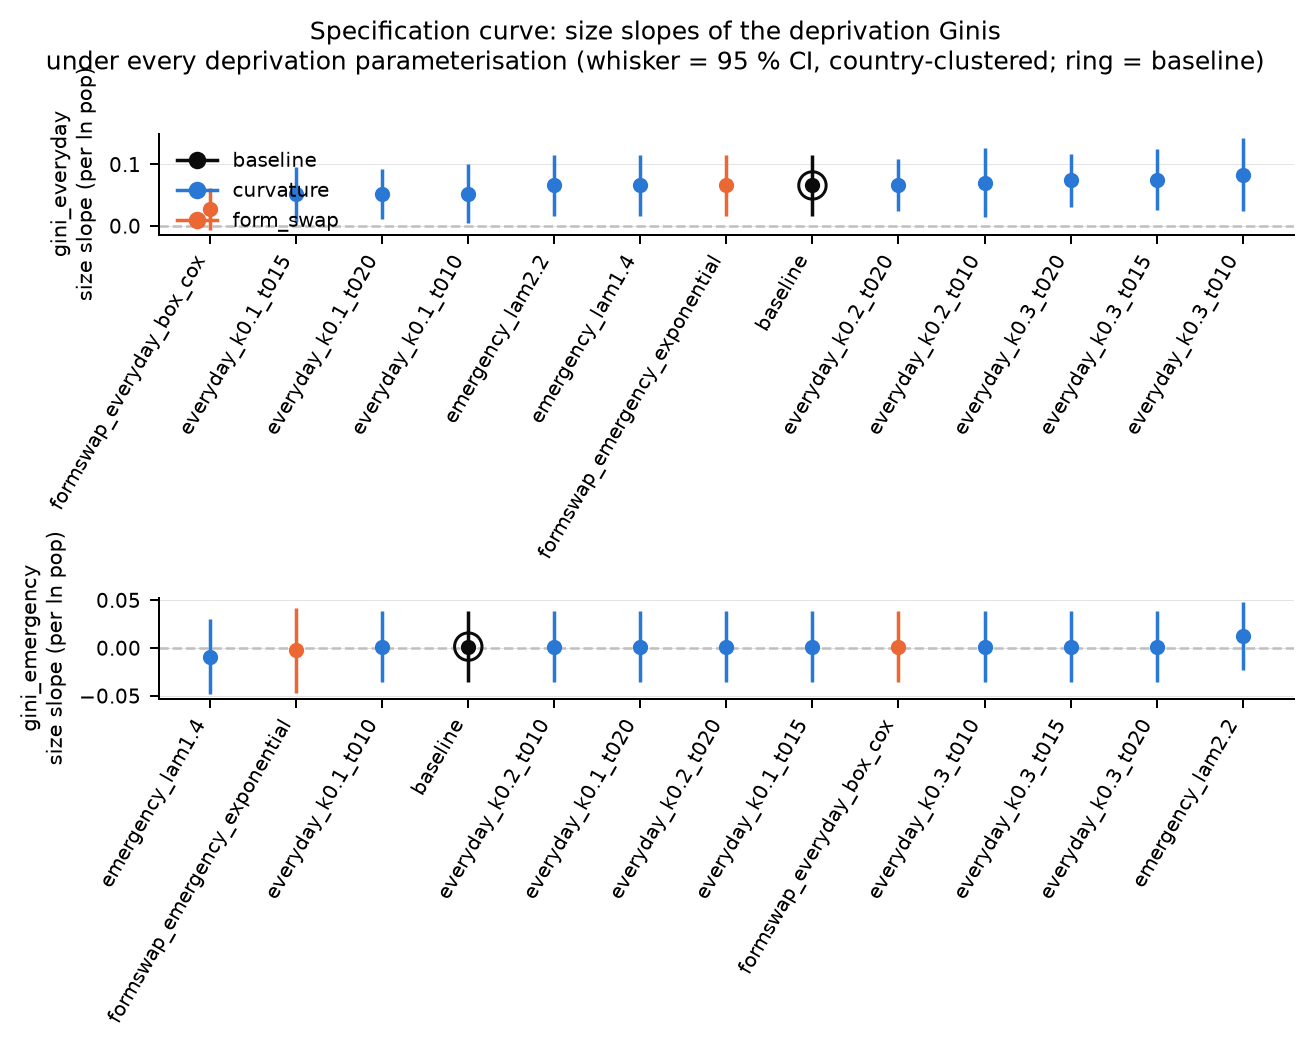

The data file committed next to this chart (first rows):
variant, axis, outcome, elasticity, se, p, n_cities, p_regional_permutation
baseline, baseline, gini_everyday, 0.06589, 0.02447, 0.007094, 62, 
baseline, baseline, gini_emergency, 0.001516, 0.01866, 0.9353, 62, 0.004998
baseline, baseline, divergence_gap, , , , 62, 0.01399
emergency_lam1.4, curvature, gini_everyday, 0.06589, 0.02447, 0.007094, 62, 
emergency_lam1.4, curvature, gini_emergency, -0.00913, 0.0196, 0.6414, 62, 0.009495
emergency_lam1.4, curvature, divergence_gap, , , , 62, 0.02849
emergency_lam2.2, curvature, gini_everyday, 0.06589, 0.02447, 0.007094, 62, 
emergency_lam2.2, curvature, gini_emergency, 0.01227, 0.01772, 0.4888, 62, 0.005997
emergency_lam2.2, curvature, divergence_gap, , , , 62, 0.02349
everyday_k0.1_t010, curvature, gini_everyday, 0.05209, 0.02398, 0.0298, 62, 
everyday_k0.1_t010, curvature, gini_emergency, 0.001516, 0.01866, 0.9353, 62, 0.006997
everyday_k0.1_t010, curvature, divergence_gap, , , , 62, 0.01999
everyday_k0.1_t015, curvature, gini_everyday, 0.05135, 0.02236, 0.02166, 62, 
everyday_k0.1_t015, curvature, gini_emergency, 0.001516, 0.01866, 0.9353, 62, 0.005997
everyday_k0.1_t015, curvature, divergence_gap, , , , 62, 0.02699
everyday_k0.1_t020, curvature, gini_everyday, 0.05208, 0.02062, 0.01156, 62, 
everyday_k0.1_t020, curvature, gini_emergency, 0.001516, 0.01866, 0.9353, 62, 0.004998
everyday_k0.1_t020, curvature, divergence_gap, , , , 62, 0.01699
everyday_k0.2_t010, curvature, gini_everyday, 0.07044, 0.02774, 0.0111, 62, 
everyday_k0.2_t010, curvature, gini_emergency, 0.001516, 0.01866, 0.9353, 62, 0.007996
everyday_k0.2_t010, curvature, divergence_gap, , , , 62, 0.02099
everyday_k0.2_t020, curvature, gini_everyday, 0.06657, 0.02143, 0.001891, 62, 
everyday_k0.2_t020, curvature, gini_emergency, 0.001516, 0.01866, 0.9353, 62, 0.007496
everyday_k0.2_t020, curvature, divergence_gap, , , , 62, 0.01949
everyday_k0.3_t010, curvature, gini_everyday, 0.08348, 0.02956, 0.004733, 62, 
everyday_k0.3_t010, curvature, gini_emergency, 0.001516, 0.01866, 0.9353, 62, 0.006997
everyday_k0.3_t010, curvature, divergence_gap, , , , 62, 0.02299
everyday_k0.3_t015, curvature, gini_everyday, 0.07539, 0.02459, 0.002167, 62, 
everyday_k0.3_t015, curvature, gini_emergency, 0.001516, 0.01866, 0.9353, 62, 0.004498
everyday_k0.3_t015, curvature, divergence_gap, , , , 62, 0.02249
everyday_k0.3_t020, curvature, gini_everyday, 0.07412, 0.02167, 0.0006247, 62, 
everyday_k0.3_t020, curvature, gini_emergency, 0.001516, 0.01866, 0.9353, 62, 0.004998
everyday_k0.3_t020, curvature, divergence_gap, , , , 62, 0.01999
formswap_emergency_exponential, form_swap, gini_everyday, 0.06589, 0.02447, 0.007094, 62, 
formswap_emergency_exponential, form_swap, gini_emergency, -0.002262, 0.02228, 0.9191, 62, 0.008496
formswap_emergency_exponential, form_swap, divergence_gap, , , , 62, 0.02749
formswap_everyday_box_cox, form_swap, gini_everyday, 0.02766, 0.01719, 0.1076, 62, 
formswap_everyday_box_cox, form_swap, gini_emergency, 0.001516, 0.01866, 0.9353, 62, 0.004498
formswap_everyday_box_cox, form_swap, divergence_gap, , , , 62, 0.01549
